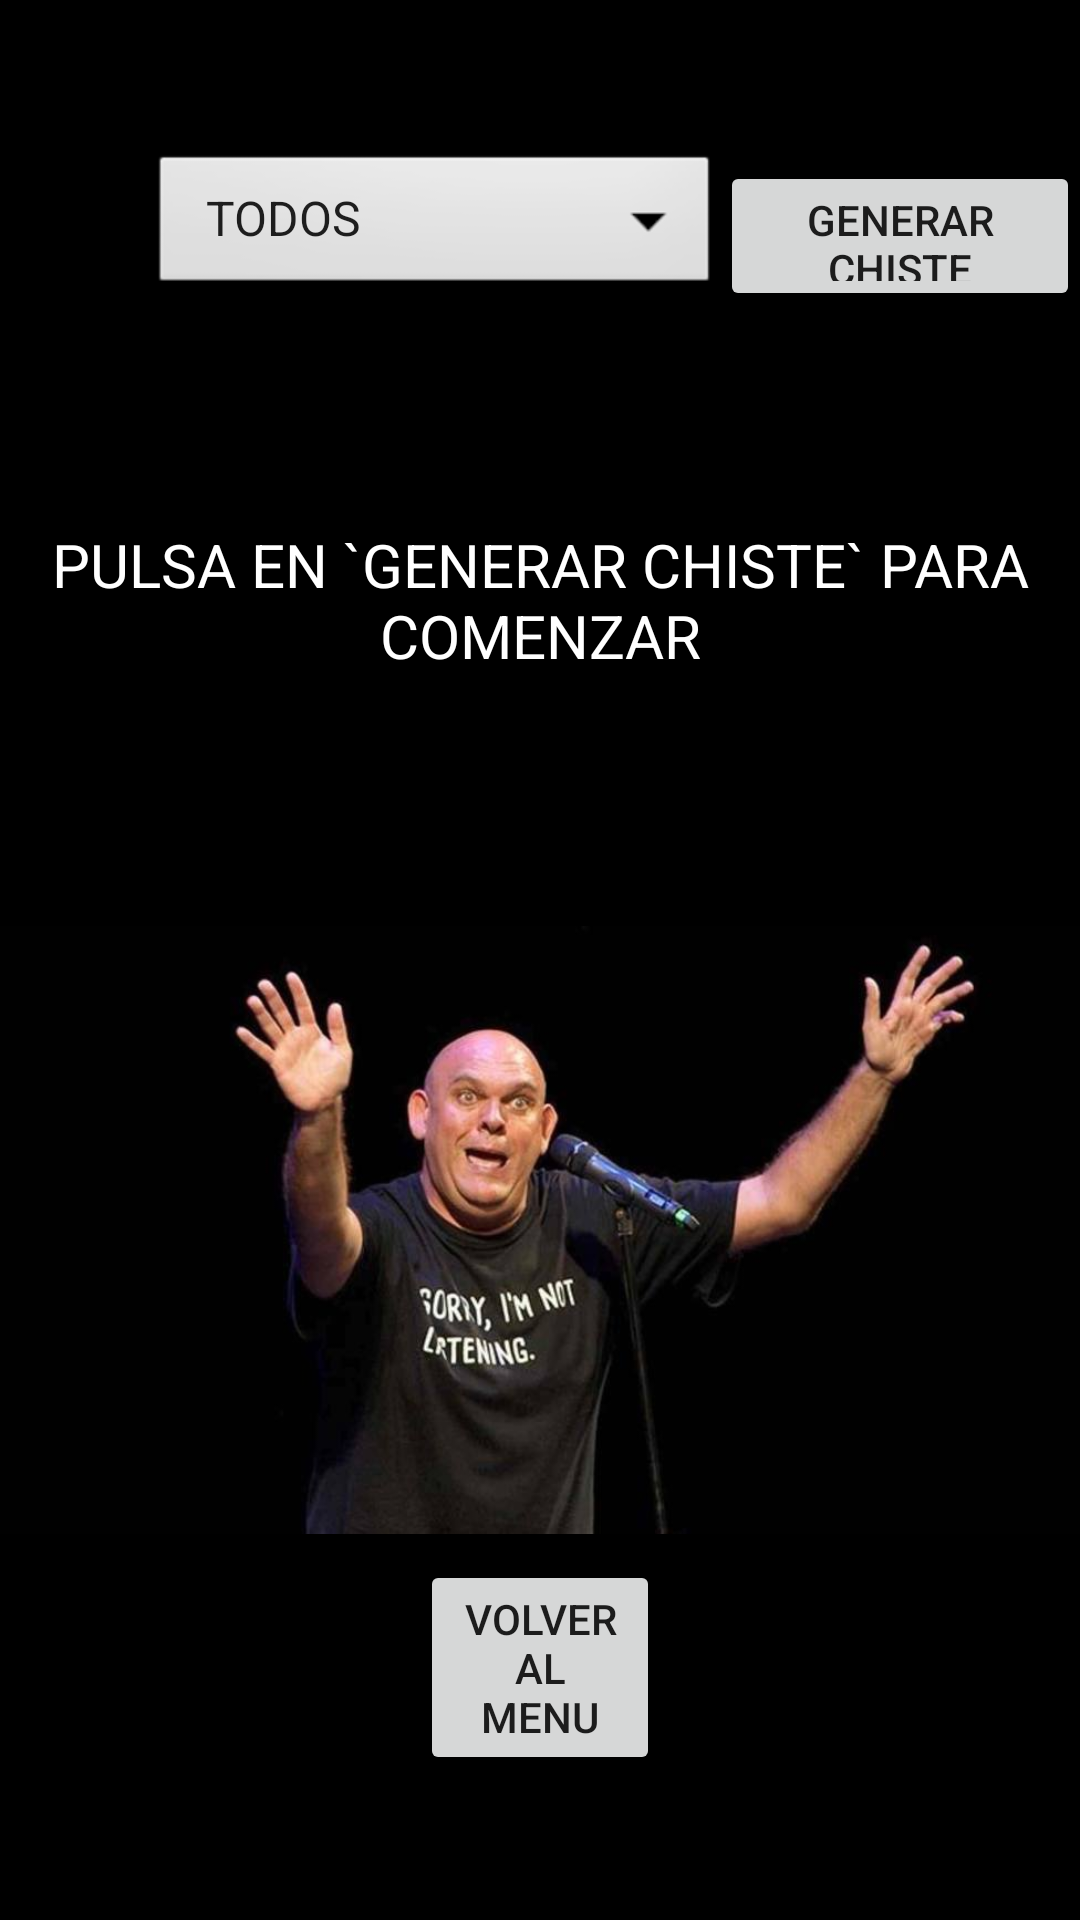

This screen was rendered from an Android layout file. Write that file and the resources it references.
<!-- AndroidManifest.xml: application theme Theme.APP_Tema1_fredpor -->
<!-- res/layout/chistes.xml -->
<?xml version="1.0" encoding="utf-8"?>
<androidx.constraintlayout.widget.ConstraintLayout xmlns:android="http://schemas.android.com/apk/res/android"
    xmlns:app="http://schemas.android.com/apk/res-auto"
    android:layout_width="match_parent"
    android:layout_height="match_parent"
    android:background="@color/black"
    android:orientation="vertical">



<LinearLayout
    android:layout_width="match_parent"
    android:layout_height="match_parent"
    android:orientation="vertical">


    <LinearLayout
        android:layout_width="wrap_content"
        android:layout_height="100dp"
        >

        <Spinner
            android:id="@+id/elegirTema"
            android:layout_width="190dp"
            android:layout_height="50dp"
            android:layout_marginTop="50dp"
            android:layout_marginStart="50dp"
            android:entries="@array/spinner_items_array"
            android:background="@android:drawable/btn_dropdown"
            android:spinnerMode="dropdown" />
        <Button
            android:id="@+id/generarChiste"
            android:layout_width="wrap_content"
            android:layout_height="wrap_content"
            android:layout_marginTop="50dp"
            android:text="GENERAR CHISTE" />



    </LinearLayout>

    <TextView
        android:id="@+id/text_chistes"
        android:layout_width="match_parent"
        android:layout_height="200dp"
        android:gravity="center"
        android:textSize="20dp"
        android:textColor="@color/white"
        android:text="PULSA EN `GENERAR CHISTE` PARA COMENZAR"/>


    <ImageView
        android:id="@+id/imageView3"
        android:layout_width="wrap_content"
        android:layout_height="220dp"
        app:srcCompat="@drawable/comandante_lara"/>

    <Button
        android:id="@+id/volverMenu"
        android:layout_width="wrap_content"
        android:layout_height="wrap_content"
        android:layout_marginStart="140dp"
        android:layout_marginEnd="140dp"
        android:text="VOLVER AL MENU" />




</LinearLayout>











</androidx.constraintlayout.widget.ConstraintLayout>
<!-- resources referenced by this layout -->
<resources>
  <string-array name="spinner_items_array">
          <item>TODOS</item>
          <item>JAIMITO</item>
          <item>INFORMATICOS</item>
          <item>DOCTOR</item>
      </string-array>
  <color name="black">#FF000000</color>
  <color name="white">#FFFFFFFF</color>
  <!-- drawable comandante_lara: jpg bitmap (drawable, 26629 bytes) -->
  <style name="Theme.APP_Tema1_fredpor" parent="Theme.AppCompat.Light" />
</resources>
